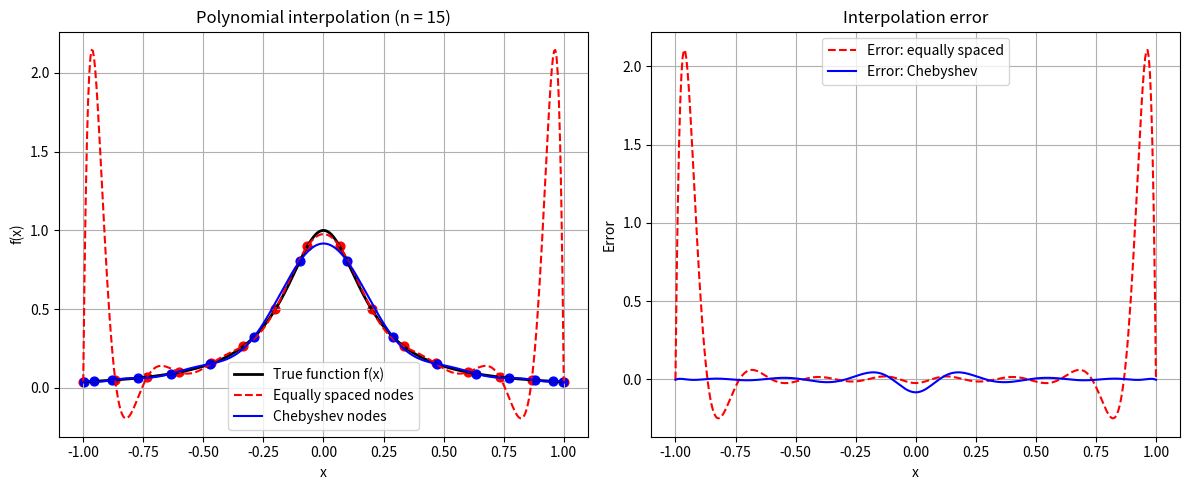

Reproduce this figure in Python.
import numpy as np
import matplotlib.pyplot as plt

# Function to interpolate
def f(x):
    return 1 / (1 + 25 * x**2)

# Number of interpolation points (increase to see more wiggles)
n = 15

# True function values for plotting
x_dense = np.linspace(-1, 1, 400)
y_true = f(x_dense)

# 1. Equally spaced nodes
x_eq = np.linspace(-1, 1, n + 1)
y_eq = f(x_eq)
coeff_eq = np.polynomial.polynomial.polyfit(x_eq, y_eq, n)
y_eq_interp = np.polynomial.polynomial.polyval(x_dense, coeff_eq)

# 2. Chebyshev nodes
x_ch = np.cos((2 * np.arange(n + 1) + 1) * np.pi / (2 * (n + 1)))
y_ch = f(x_ch)
coeff_ch = np.polynomial.polynomial.polyfit(x_ch, y_ch, n)
y_ch_interp = np.polynomial.polynomial.polyval(x_dense, coeff_ch)

# Plot both interpolations
plt.figure(figsize=(12, 5))

# Interpolation curves
plt.subplot(1, 2, 1)
plt.plot(x_dense, y_true, 'k', label='True function f(x)', linewidth=2)
plt.plot(x_dense, y_eq_interp, 'r--', label='Equally spaced nodes')
plt.plot(x_dense, y_ch_interp, 'b-', label='Chebyshev nodes')
plt.scatter(x_eq, y_eq, color='red', s=40)
plt.scatter(x_ch, y_ch, color='blue', s=40)
plt.title(f'Polynomial interpolation (n = {n})')
plt.xlabel('x')
plt.ylabel('f(x)')
plt.legend()
plt.grid(True)

# Plot interpolation error
plt.subplot(1, 2, 2)
plt.plot(x_dense, y_eq_interp - y_true, 'r--', label='Error: equally spaced')
plt.plot(x_dense, y_ch_interp - y_true, 'b-', label='Error: Chebyshev')
plt.title('Interpolation error')
plt.xlabel('x')
plt.ylabel('Error')
plt.legend()
plt.grid(True)

plt.tight_layout()
plt.show()

